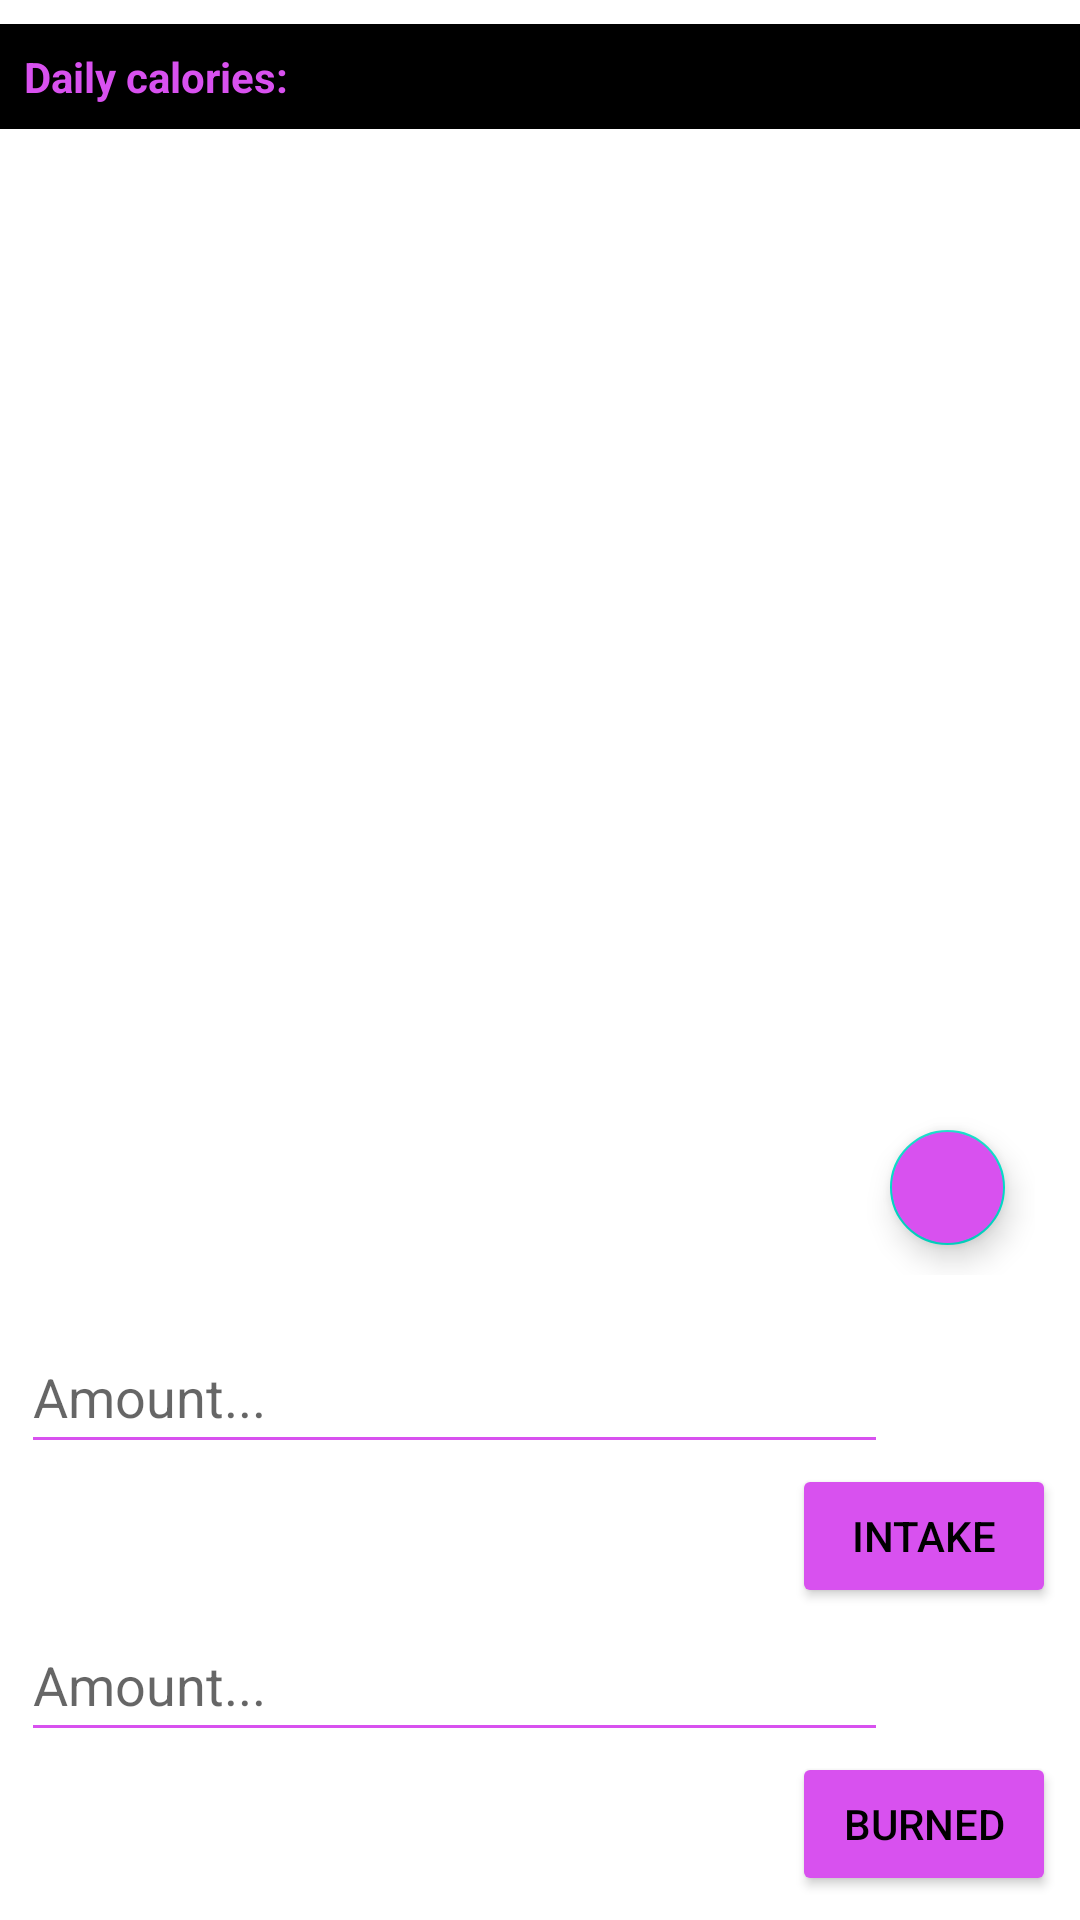

Here is an Android app screen rendered from its layout file. Give the layout XML and the strings, colors and styles it references.
<!-- AndroidManifest.xml: application theme Theme.NewPriject -->
<!-- res/layout/activity_main.xml -->
<?xml version="1.0" encoding="utf-8"?>
<androidx.constraintlayout.widget.ConstraintLayout xmlns:android="http://schemas.android.com/apk/res/android"
    xmlns:app="http://schemas.android.com/apk/res-auto"
    xmlns:tools="http://schemas.android.com/tools"
    android:id="@+id/clRoot"
    android:saveEnabled="false"
    android:layout_width="match_parent"
    android:layout_height="match_parent"
    tools:context=".MainActivity"
    android:layout_margin="16dp">

    <TextView
        android:id="@+id/tvPrompt"
        android:layout_width="match_parent"
        android:layout_height="wrap_content"
        android:layout_marginTop="8dp"
        android:background="#000000"
        android:text="Daily calories:"
        android:padding="8dp"
        android:textColor="#FFD851EF"
        android:textStyle="bold"
        app:layout_constraintEnd_toEndOf="parent"
        app:layout_constraintStart_toStartOf="parent"
        app:layout_constraintTop_toTopOf="parent" />

    

    <androidx.recyclerview.widget.RecyclerView
        android:id="@+id/rvMessages"
        android:layout_width="match_parent"
        android:layout_height="0dp"
        android:layout_marginStart="8dp"
        android:layout_marginTop="16dp"
        android:layout_marginEnd="8dp"
        app:layout_constraintBottom_toTopOf="@+id/fabMain"
        app:layout_constraintEnd_toEndOf="parent"
        app:layout_constraintHorizontal_bias="0.0"
        app:layout_constraintStart_toStartOf="parent"
        app:layout_constraintTop_toBottomOf="@+id/tvPrompt"
        app:layout_constraintVertical_bias="1.0"
        tools:itemCount="5"
        tools:listitem="@layout/card_view_design" />

    <LinearLayout
        android:id="@+id/fabMain"
        android:layout_width="match_parent"
        android:layout_height="10mm"
        android:layout_margin="15dp"
        android:layout_marginBottom="14dp"
        android:gravity="right"
        app:layout_constraintBottom_toTopOf="@+id/llBottom"
        app:layout_constraintTop_toBottomOf="@+id/rvMessages"
        app:layout_constraintEnd_toEndOf="parent"
        app:layout_constraintStart_toStartOf="parent">

        <com.google.android.material.floatingactionbutton.FloatingActionButton
            android:layout_width="wrap_content"
            android:layout_height="wrap_content"
            android:src="@drawable/ic_undo"
            android:layout_gravity="bottom|end"
            android:id="@+id/fab_btn"
            android:padding="4dp"
            android:layout_margin="10dp"
            android:backgroundTint="#D851EF">
        </com.google.android.material.floatingactionbutton.FloatingActionButton>

    </LinearLayout>

    <LinearLayout
        android:id="@+id/llBottom"
        android:layout_width="match_parent"
        android:layout_height="wrap_content"
        android:layout_marginStart="7dp"
        android:layout_marginEnd="8dp"
        android:layout_marginBottom="8dp"
        android:orientation="vertical"
        app:layout_constraintBottom_toBottomOf="parent"
        app:layout_constraintEnd_toEndOf="parent"
        app:layout_constraintStart_toStartOf="parent">

        <EditText
            android:id="@+id/intake"
            android:layout_width="289dp"
            android:layout_height="wrap_content"
            android:layout_weight="1"
            android:hint="Amount..."
            android:inputType="number"
            android:backgroundTint="#D851EF"
            android:minHeight="48dp"
            android:singleLine="true" />


        <Button
            android:id="@+id/btnI"
            android:layout_width="wrap_content"
            android:layout_height="wrap_content"
            android:layout_gravity="end"
            android:backgroundTint="#D851EF"
            android:padding="2dp"
            android:text="INTAKE"
            android:textColor="@color/black" />

        <EditText
            android:id="@+id/burn"
            android:layout_width="289dp"
            android:layout_height="wrap_content"
            android:layout_weight="1"
            android:hint="Amount..."
            android:backgroundTint="#D851EF"
            android:inputType="number"
            android:minHeight="48dp"
            android:singleLine="true" />

        <Button
            android:id="@+id/btnB"
            android:layout_width="wrap_content"
            android:layout_height="wrap_content"
            android:layout_gravity="end"
            android:backgroundTint="#FFD851EF"
            android:padding="2dp"
            android:text="BURNED"
            android:textColor="#000000" />
    </LinearLayout>
</androidx.constraintlayout.widget.ConstraintLayout>
<!-- res/layout/card_view_design.xml (included above) -->
<?xml version="1.0" encoding="utf-8"?>
<LinearLayout xmlns:android="http://schemas.android.com/apk/res/android"
    xmlns:app="http://schemas.android.com/apk/res-auto"
    xmlns:tools="http://schemas.android.com/tools"
    android:layout_width="match_parent"
    android:layout_height="wrap_content"
    android:layout_margin="10dp"
    android:background="?selectableItemBackground"
    android:clickable="true"
    android:gravity="center_vertical"
    app:cardElevation="6dp"
    tools:ignore="TouchTargetSizeCheck">


    <TextView
        android:id="@+id/amount"
        android:layout_width="wrap_content"
        android:layout_height="wrap_content"
        android:layout_marginStart="10dp"
        android:layout_marginLeft="15dp"
        android:text="200"
        android:textSize="20sp"
        android:textStyle="bold" />
</LinearLayout>
<!-- resources referenced by this layout -->
<resources>
  <color name="black">#FF000000</color>
  <style name="Theme.NewPriject" parent="Theme.MaterialComponents.DayNight.DarkActionBar">
          
          <item name="colorPrimary">@color/purple_500</item>
          <item name="colorPrimaryVariant">@color/purple_700</item>
          <item name="colorOnPrimary">@color/white</item>
          
          <item name="colorSecondary">@color/teal_200</item>
          <item name="colorSecondaryVariant">@color/teal_700</item>
          <item name="colorOnSecondary">@color/black</item>
          
          <item name="android:statusBarColor">?attr/colorPrimaryVariant</item>
          
      </style>
  <color name="purple_500">#FF6200EE</color>
  <color name="purple_700">#FF3700B3</color>
  <color name="white">#FFFFFFFF</color>
  <color name="teal_200">#FF03DAC5</color>
  <color name="teal_700">#FF018786</color>
</resources>
